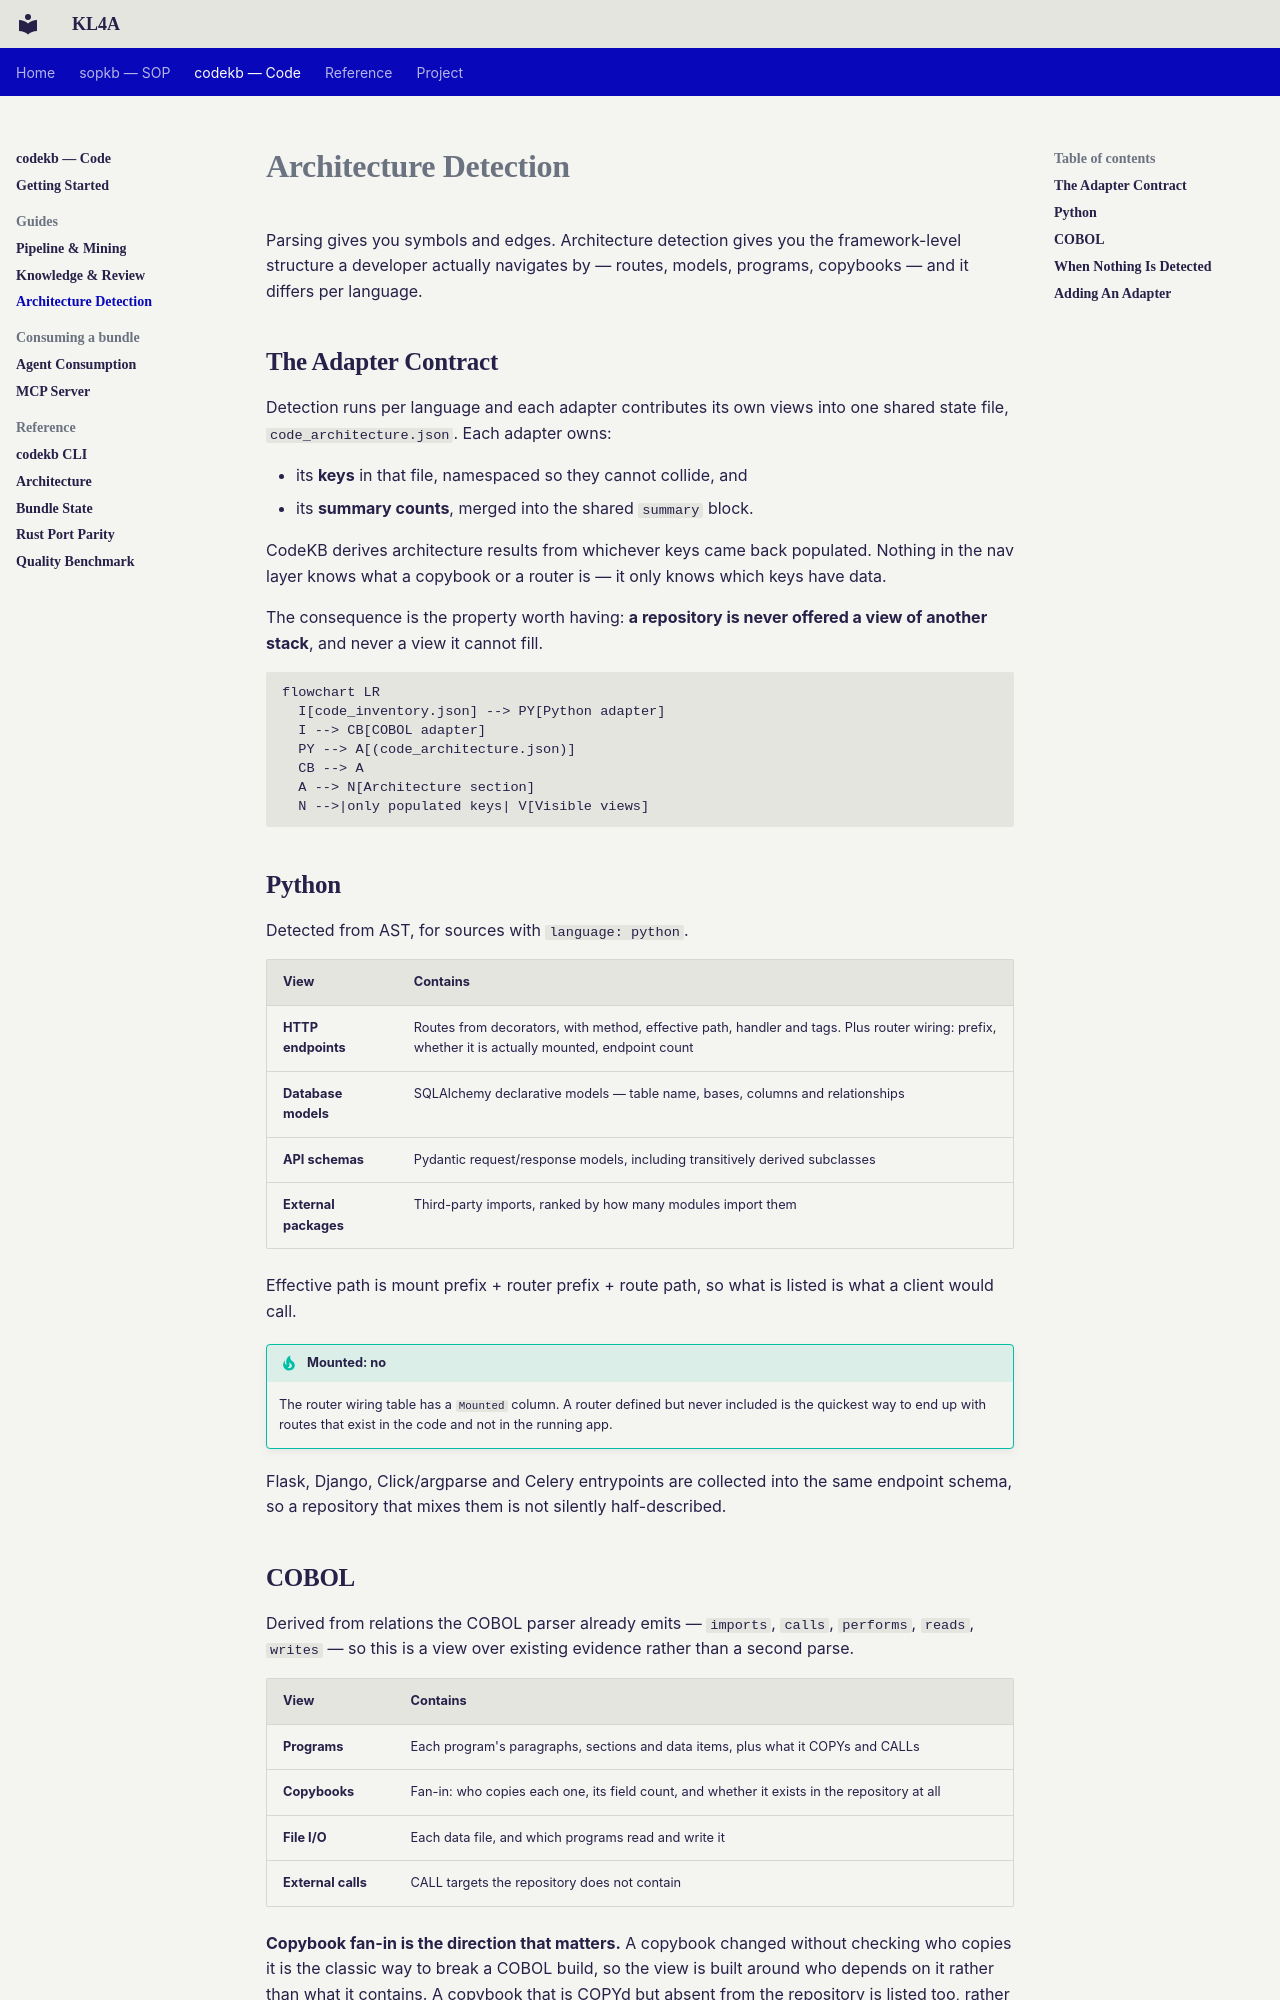

repository: CogniSwitch/KL4A · page: codekb/architecture-detection/index.html · generator: mkdocs

---
title: Architecture Detection
description: >-
  What codekb detects per stack: FastAPI endpoints, routers, data models, schemas
  and dependencies, contributed by per-language adapters.
---

# Architecture Detection

Parsing gives you symbols and edges. Architecture detection gives you the
framework-level structure a developer actually navigates by — routes, models,
programs, copybooks — and it differs per language.

## The Adapter Contract

Detection runs per language and each adapter contributes its own views into one
shared state file, `code_architecture.json`. Each adapter owns:

- its **keys** in that file, namespaced so they cannot collide, and
- its **summary counts**, merged into the shared `summary` block.

CodeKB derives architecture results from whichever keys came back
populated. Nothing in the nav layer knows what a copybook or a router is — it only
knows which keys have data.

The consequence is the property worth having: **a repository is never offered a
view of another stack**, and never a view it cannot fill.

```mermaid
flowchart LR
  I[code_inventory.json] --> PY[Python adapter]
  I --> CB[COBOL adapter]
  PY --> A[(code_architecture.json)]
  CB --> A
  A --> N[Architecture section]
  N -->|only populated keys| V[Visible views]
```

## Python

Detected from AST, for sources with `language: python`.

| View | Contains |
| --- | --- |
| **HTTP endpoints** | Routes from decorators, with method, effective path, handler and tags. Plus router wiring: prefix, whether it is actually mounted, endpoint count |
| **Database models** | SQLAlchemy declarative models — table name, bases, columns and relationships |
| **API schemas** | Pydantic request/response models, including transitively derived subclasses |
| **External packages** | Third-party imports, ranked by how many modules import them |

Effective path is mount prefix + router prefix + route path, so what is listed is
what a client would call.

!!! tip "Mounted: no"
    The router wiring table has a `Mounted` column. A router defined but never
    included is the quickest way to end up with routes that exist in the code and
    not in the running app.

Flask, Django, Click/argparse and Celery entrypoints are collected into the same
endpoint schema, so a repository that mixes them is not silently half-described.
